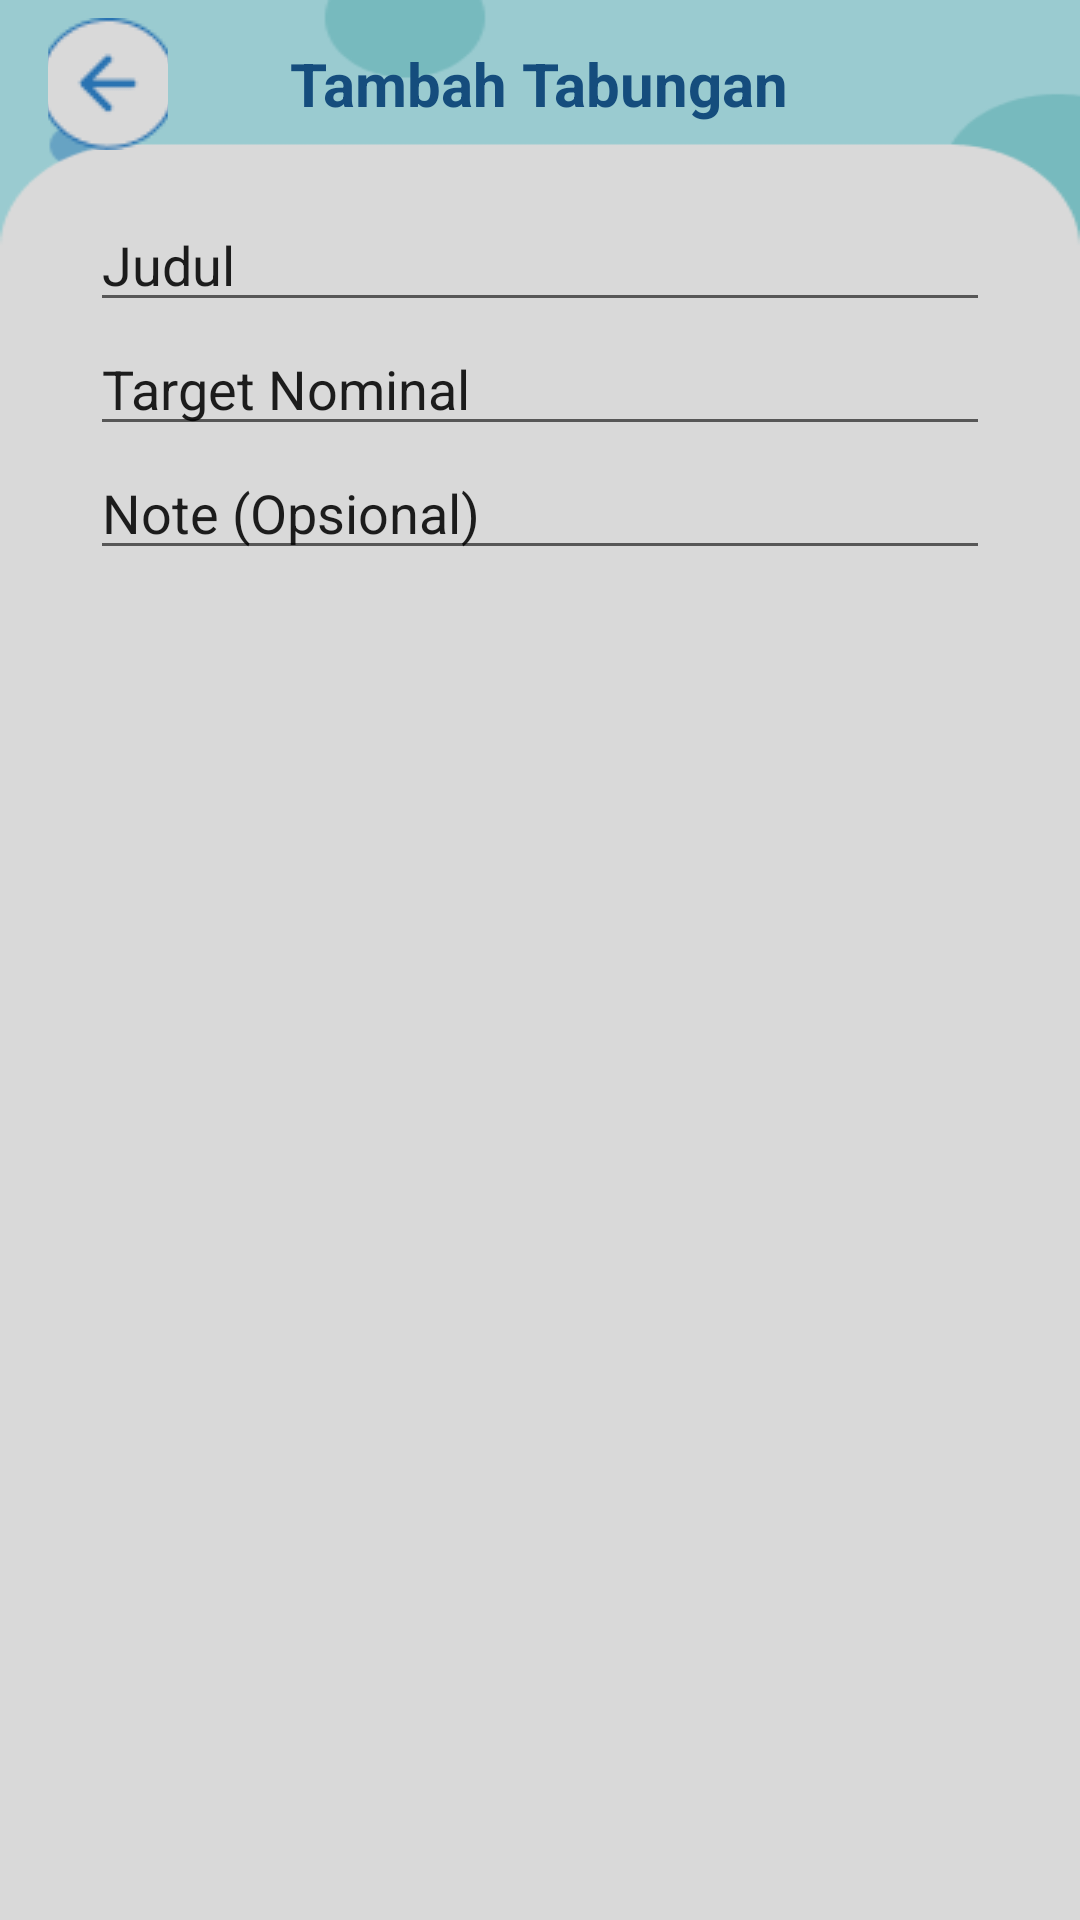

Reconstruct the res/layout file that produces this screen, plus the resources it refers to.
<!-- AndroidManifest.xml: application theme Theme.Uangku -->
<!-- res/layout/tambah_tabungan.xml -->
<?xml version="1.0" encoding="utf-8"?>
<LinearLayout xmlns:android="http://schemas.android.com/apk/res/android"
    xmlns:app="http://schemas.android.com/apk/res-auto"
    android:layout_width="wrap_content"
    android:layout_height="wrap_content"
    android:background="@drawable/history_bg"
    android:orientation="vertical">

    <RelativeLayout
        android:layout_width="match_parent"
        android:layout_height="56dp">

        <ImageButton
            android:id="@+id/backButton"
            android:layout_width="40dp"
            android:layout_height="match_parent"
            android:layout_marginLeft="16dp"
            android:background="@android:color/transparent"
            android:src="@drawable/back_button" />

        <TextView
            android:id="@+id/textTitle"
            android:layout_width="wrap_content"
            android:layout_height="wrap_content"
            android:layout_centerInParent="true"
            android:text="Tambah Tabungan"
            android:textColor="#154D7D"
            android:textSize="20sp"
            android:textStyle="bold" />
    </RelativeLayout>

    <LinearLayout
        android:layout_width="match_parent"
        android:layout_height="match_parent"
        android:orientation="vertical"
        android:paddingLeft="30dp"
        android:paddingTop="10dp"
        android:paddingRight="30dp">

        <EditText
            android:id="@+id/editTextText4"
            android:layout_width="match_parent"
            android:layout_height="wrap_content"
            android:ems="10"
            android:inputType="text"
            android:text="Judul" />

        <EditText
            android:id="@+id/editTextText5"
            android:layout_width="match_parent"
            android:layout_height="wrap_content"
            android:ems="10"
            android:inputType="text"
            android:text="Target Nominal" />

        <EditText
            android:id="@+id/editTextText6"
            android:layout_width="match_parent"
            android:layout_height="wrap_content"
            android:ems="10"
            android:inputType="text"
            android:text="Note (Opsional)" />
    </LinearLayout>

    <ImageButton
        android:id="@+id/imageButton4"
        android:layout_width="match_parent"
        android:layout_height="528dp"
        android:paddingTop="440dp"
        android:src="@drawable/tambah_button" />

</LinearLayout>
<!-- resources referenced by this layout -->
<resources>
  <!-- drawable back_button: png bitmap (drawable, 1503 bytes) -->
  <!-- drawable history_bg: png bitmap (drawable, 5427 bytes) -->
  <!-- drawable tambah_button: png bitmap (drawable, 2937 bytes) -->
  <style name="Theme.Uangku" parent="android:Theme.Material.Light.NoActionBar" />
</resources>
